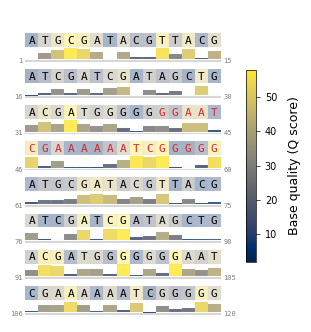

This chart was generated by the following Python code:
import numpy as np
import matplotlib.pyplot as plt
from matplotlib.patches import Rectangle
import matplotlib


def _plot_track_style(
    ax,
    line_seq,
    line_qual,
    line_start,
    adapter_regions,
    y_offset,
    letter_spacing,
    base_width,
    base_height,
    sm,
    qmin,
    qmax,
    is_in_adapter,
    font_size,
    base_color_by_quality,
    BASE_COLORS,
):
    """Track style with sequence above and quality track below."""
    seq_y = -y_offset
    qual_y = -y_offset - 0.85

    # Quality track as continuous area
    for j, (base, q) in enumerate(zip(line_seq, line_qual)):

        if j == 0:
            n_bases = len(line_seq)
            gradient_y = qual_y - 0.12  # place below the first quality bar
            for i in range(n_bases):
                x_center = i * letter_spacing
                bar = Rectangle(
                    (x_center - base_width / 2, gradient_y),
                    width=base_width,
                    height=0.08,  # thin horizontal bar
                    facecolor="lightgray",
                    edgecolor="none",
                    alpha=0.9,
                    zorder=2,
                )
                ax.add_patch(bar)

        idx = line_start + j
        x_center = j * letter_spacing
        in_adapter = is_in_adapter(idx)

        # Quality bar
        bar_height = 0.5 * (q - qmin) / (qmax - qmin) if qmax > qmin else 0.25
        rect_color = sm.to_rgba(q)
        bar = Rectangle(
            (x_center - base_width / 2, qual_y),
            width=base_width,
            height=bar_height,
            facecolor=rect_color,
            edgecolor="#CCCCCC",
            linewidth=0.1,
            alpha=0.85,
            zorder=1,
        )
        ax.add_patch(bar)

        # Letter background (subtle)
        bg = Rectangle(
            (x_center - base_width / 2, seq_y - base_height / 2),
            width=base_width,
            height=base_height,
            facecolor=rect_color if base_color_by_quality else BASE_COLORS[base],
            edgecolor="#CCCCCC",
            linewidth=0.2,
            alpha= 0.35 if base_color_by_quality else 0.9,
            zorder=1,
        )
        ax.add_patch(bg)

        # Place the text in the exact center of the background rectangle,
        # corrected for text vertical alignment issues
        # For Nature Methods, consider using a distinct blue for adapters (works well with scientific and Nature color palettes)
        ax.text(
            x_center,
            seq_y - base_height / 16,  # shift text downward to center more precisely
            base,
            fontsize=font_size,
            color="#D62728" if in_adapter else ("black" if base_color_by_quality else "white"),  # blue for adapter regions, black otherwise
            ha="center",
            va="center",
            family="monospace",
            zorder=10,
        )


def plot_sequence_with_quality(
    sequence,
    quality,
    adapter_regions,
    wrap=None,
    ax=None,
    base_color_by_quality=True,
    cmap="cividis",
    letter_spacing=0.8,
    dpi=300,
    BASE_FONT_SIZE=8,
    BASE_WIDTH_RATIO=1,
    BASE_HEIGHT_RATIO=0.60,
    show_position=True,
    BASE_COLORS={
        "A": "#7C3AED",  # Dark purple/violet - distinct and colorblind-friendly
        "T": "#1E3A8A",  # Dark blue - good contrast
        "C": "#059669",  # Dark green/emerald - distinct from others
        "G": "#D97706",  # Dark orange/amber - warm and distinct
        "N": "#6B7280",  # Medium gray - neutral for ambiguous bases
    },
):
    """
    Publication-quality visualization of nucleotide sequences with per-base quality scores.

    Track style shows sequence above with quality bars below, designed for Nature Methods.
    Position indicators show start and end positions on the left and right of each line.

    Args:
        sequence (str): The nucleotide sequence.
        quality (list or np.ndarray): Per-base Phred quality scores.
        adapter_regions (list of tuples): List of (start, end) adapter regions [start, end).
        wrap (int): Bases per line (default: 50).
        ax (matplotlib.Axes or None): Matplotlib Axes to plot on.
        cmap (str): Colormap - 'cividis' (colorblind-safe) or 'viridis'.
        letter_spacing (float): Spacing multiplier between bases.
        dpi (int): Resolution for export (300+ for publication).
        show_position (bool): If True, show start and end positions for each line (default: True).

    Returns:
        matplotlib.figure.Figure, matplotlib.axes.Axes
    """
    # Publication mode settings (always enabled)
    matplotlib.rcParams.update(
        {
            "font.family": "sans-serif",
            "font.sans-serif": ["Arial", "Helvetica", "DejaVu Sans"],
            "font.size": 8,
            "axes.labelsize": 9,
            "axes.titlesize": 10,
            "xtick.labelsize": 7,
            "ytick.labelsize": 7,
            "legend.fontsize": 7,
            "figure.dpi": dpi,
            "savefig.dpi": dpi,
            "savefig.bbox": "tight",
            "pdf.fonttype": 42,  # TrueType fonts (required by Nature)
            "ps.fonttype": 42,
        }
    )
    print(f"base_color_by_quality: {base_color_by_quality}")

    if wrap is None:
        wrap = determine_wrap_len(sequence)
        print(f"Wrap length: {wrap}")

    # Constants for clean layout
    def is_in_adapter(idx):
        return any(start <= idx < end for start, end in adapter_regions)

    sequence = str(sequence)
    quality = np.array(quality, dtype=float)
    n = len(sequence)
    assert len(quality) == n, (
        f"Quality array length ({len(quality)}) must match sequence length ({n})"
    )

    # Calculate layout for track style
    line_height = 1.5
    n_lines = (n + wrap - 1) // wrap

    # Calculate space needed for position labels (range style: start and end positions)
    pos_label_width = 0
    if show_position:
        max_pos = n - 1
        # Need symmetric space for start and end positions on both sides
        pos_label_width = len(str(max_pos)) * 0.15 + 0.4  # Same spacing on both sides

    # Figure sizing for Nature Methods (mm to inches)
    if ax is None:
        # Single column: 89mm ≈ 3.5", double column: 183mm ≈ 7.2"
        # Use symmetric spacing (2 * pos_label_width)
        extra_width = 2 * pos_label_width if show_position else 0
        fig_width = min(7.2, wrap * 0.12 * letter_spacing + extra_width)
        fig_height = n_lines * line_height * 0.28
        fig, ax = plt.subplots(figsize=(fig_width, fig_height), dpi=dpi)
    else:
        fig = ax.figure

    ax.set_axis_off()

    # Quality normalization with better range handling
    qmin, qmax = np.percentile(quality, [2, 98])  # Robust to outliers
    qrange = qmax - qmin
    if qrange < 1:
        qmin, qmax = quality.min(), quality.max()
        qrange = qmax - qmin if qmax > qmin else 1

    norm = plt.Normalize(qmin, qmax)
    sm = plt.cm.ScalarMappable(norm=norm, cmap=cmap)

    y_offset = 0.5
    base_width = BASE_WIDTH_RATIO * letter_spacing
    base_height = BASE_HEIGHT_RATIO

    for i in range(n_lines):
        line_start = i * wrap
        line_end = min((i + 1) * wrap, n)
        line_seq = sequence[line_start:line_end]
        line_qual = quality[line_start:line_end]

        # Draw position indicators (range style: start and end positions)
        # Position labels aligned with the position bar (gradient bar)
        if show_position:
            # Calculate position bar y-coordinate (same as in _plot_track_style)
            qual_y = -y_offset - 0.85
            gradient_y = qual_y - 0.12  # Position bar y-coordinate
            pos_label_y = gradient_y + 0.04  # Slightly above the position bar center
            
            # Calculate symmetric spacing
            # Position bar starts at x=0, ends at end_x
            # Left label is at -pos_label_width, so distance to bar start is pos_label_width
            # Right label should be at end_x + pos_label_width for symmetric spacing
            end_x = (len(line_seq) - 1) * letter_spacing
            
            # Start position on left, aligned with position bar
            ax.text(
                -pos_label_width + 0.3,
                pos_label_y,
                f"{line_start + 1}",
                fontsize=BASE_FONT_SIZE - 3,
                color="gray",
                ha="right",
                va="center",
                family="monospace",
                zorder=10,
            )
            # End position on right, with symmetric spacing from position bar
            ax.text(
                end_x + pos_label_width - 0.3,  # Same distance as left label from bar
                pos_label_y,
                f"{line_end}",
                fontsize=BASE_FONT_SIZE - 3,
                color="gray",
                ha="left",
                va="center",
                family="monospace",
                zorder=10,
            )

        _plot_track_style(
            ax,
            line_seq,
            line_qual,
            line_start,
            adapter_regions,
            y_offset,
            letter_spacing,
            base_width,
            base_height,
            sm,
            qmin,
            qmax,
            is_in_adapter,
            BASE_FONT_SIZE,
            base_color_by_quality,
            BASE_COLORS,
        )

        y_offset += line_height * 1.05  # Tight row spacing

    # Set limits with proper padding (symmetric spacing)
    max_line_length = min(wrap, n)
    x_min = -pos_label_width - 0.2 if show_position and pos_label_width > 0 else -0.5
    # Add symmetric space on right for end position (same as left)
    x_max = max_line_length * letter_spacing - 0.5
    if show_position:
        x_max = max_line_length * letter_spacing + pos_label_width  # Use same spacing as left
    ax.set_xlim(x_min, x_max)
    ax.set_ylim(-y_offset + 0.3, 0.8)  # Compact layout

    # Publication-quality colorbar
    cb = fig.colorbar(
        sm, ax=ax, orientation="vertical", fraction=0.04, pad=0.02, aspect=20
    )
    cb.set_label("Base quality (Q score)", fontsize=BASE_FONT_SIZE + 1, labelpad=8)
    cb.ax.tick_params(labelsize=BASE_FONT_SIZE - 1, width=0.5, length=3)
    cb.outline.set_linewidth(0.5)

    fig.tight_layout()
    return fig, ax

def determine_wrap_len(sequence):
    """Determine the wrap length for the sequence.

    So that the sequence can be wrapped like a square.
    """
    return int(np.sqrt(len(sequence) * 2))


if __name__ == "__main__":
    # Example usage
    sequence = "ATGCGATACGTTACGATCGATCGATAGCTGACGATGGGGGGGAATCGAAAAAATCGGGGG" * 2
    quality = np.random.randint(0, 60, size=len(sequence))
    adapter_regions = [(40, 60)]

    fig, ax = plot_sequence_with_quality(
        sequence,
        quality,
        adapter_regions,
        # wrap=50,
        base_color_by_quality=True,
        cmap="cividis",
        dpi=300,
    )
    plt.savefig("vis_seq_qual.pdf", dpi=300)